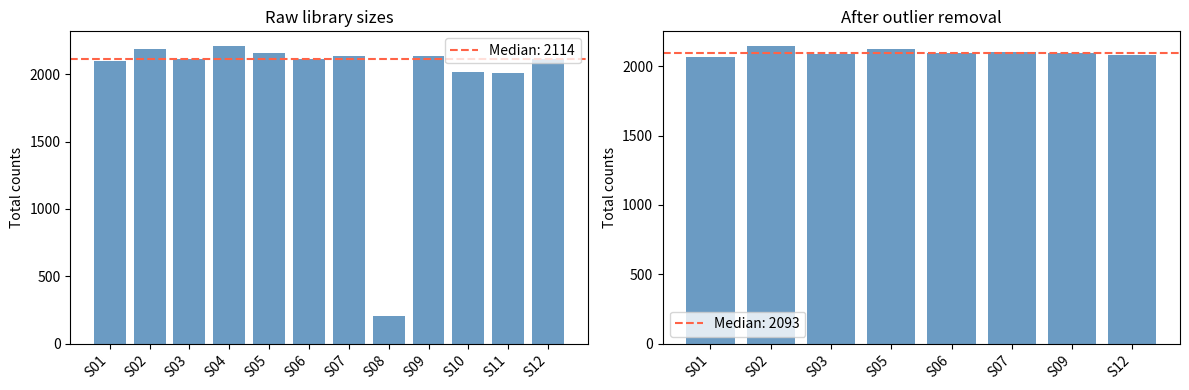

Recreate this plot in Python.
import pandas as pd
import numpy as np
rng = np.random.default_rng(42)

# Cell 6.1 — Build a dirty synthetic dataset
n_genes, n_samples = 200, 12
genes = [f"GENE_{i:04d}" for i in range(n_genes)]
samples = [f"S{i+1:02d}" for i in range(n_samples)]

counts = rng.negative_binomial(n=5, p=0.3, size=(n_genes, n_samples)).astype(float)

# Introduce problems:
# 1. Duplicate gene IDs
genes[10] = genes[5]   # gene 10 is a duplicate of gene 5
# 2. Low-count genes
counts[20:40, :] = rng.integers(0, 2, size=(20, n_samples))
# 3. One outlier sample (library size 10× lower)
counts[:, 7] = counts[:, 7] / 10
# 4. Some NaN values
counts[50, 2] = np.nan
counts[51, 3] = np.nan

df_raw = pd.DataFrame(counts, index=genes, columns=samples)
df_raw.index.name = "gene_id"

print(f"Raw shape: {df_raw.shape}")
print(f"NaN count: {df_raw.isna().sum().sum()}")
print(f"Duplicate gene IDs: {df_raw.index.duplicated().sum()}")
print(f"Library sizes (total counts per sample):")
print(df_raw.sum(axis=0).round(0).to_dict())

# Cell 6.2 — Step 1: Resolve duplicate gene IDs
def resolve_duplicates(df: pd.DataFrame) -> pd.DataFrame:
    """
    For duplicate gene IDs, keep the row with higher total count.
    Logs how many duplicates were found and resolved.
    """
    n_dupes = df.index.duplicated().sum()
    if n_dupes == 0:
        print("No duplicate gene IDs found.")
        return df
    print(f"Found {n_dupes} duplicate gene IDs — keeping row with highest total count.")
    # Sum NaN-filled counts for ranking
    totals = df.fillna(0).sum(axis=1)
    df = df.copy()
    df["_total"] = totals
    df = df.sort_values("_total", ascending=False)
    df = df[~df.index.duplicated(keep="first")].drop(columns="_total")
    print(f"  Resolved → {df.shape[0]} unique genes")
    return df

df1 = resolve_duplicates(df_raw)
print(f"After dedup: {df1.shape}")

# Cell 6.3 — Step 2: Filter low-count genes
def filter_low_counts(
    df: pd.DataFrame,
    min_count: float = 10,
    min_samples: int = 3,
) -> pd.DataFrame:
    """
    Remove genes where fewer than min_samples have count >= min_count.
    """
    keep_mask = (df >= min_count).sum(axis=1) >= min_samples
    n_removed = (~keep_mask).sum()
    print(f"Low-count filter: removed {n_removed} genes ({keep_mask.sum()} kept)")
    return df[keep_mask]

df2 = filter_low_counts(df1, min_count=10, min_samples=3)

# Cell 6.4 — Step 3: Detect outlier samples using MAD
def flag_outlier_samples(
    df: pd.DataFrame,
    mad_threshold: float = 3.0,
) -> tuple[pd.DataFrame, list[str]]:
    """
    Flag samples whose total library size deviates by > mad_threshold * MAD
    from the median library size.

    Returns
    -------
    df_clean : DataFrame without flagged samples
    flagged  : list of flagged sample names
    """
    lib_sizes = df.sum(axis=0)
    median_lib = lib_sizes.median()
    mad = (lib_sizes - median_lib).abs().median()
    z_mad = (lib_sizes - median_lib).abs() / (mad + 1e-9)
    flagged = list(z_mad[z_mad > mad_threshold].index)
    print(f"Outlier samples (MAD threshold={mad_threshold}): {flagged}")
    return df.drop(columns=flagged), flagged

df3, flagged = flag_outlier_samples(df2)
print(f"Shape after removing outliers: {df3.shape}")

# Cell 6.5 — Step 4: Log2 + pseudocount and CPM
def log2_cpm(df: pd.DataFrame, pseudocount: float = 1.0) -> pd.DataFrame:
    """CPM normalize then log2-transform."""
    cpm = df.div(df.sum(axis=0)) * 1e6
    return np.log2(cpm + pseudocount)

df_clean = log2_cpm(df3.fillna(0))  # fill remaining NaN before transform
print(f"Clean dataset shape: {df_clean.shape}")
print(f"Value range: [{df_clean.min().min():.2f}, {df_clean.max().max():.2f}]")

# Cell 7.1 — Library size before and after outlier removal
import matplotlib.pyplot as plt

fig, axes = plt.subplots(1, 2, figsize=(12, 4))

for ax, data, title in zip(axes,
    [df_raw.sum(axis=0), df3.sum(axis=0)],
    ["Raw library sizes", "After outlier removal"]):
    ax.bar(range(len(data)), data.values, color="steelblue", alpha=0.8)
    ax.axhline(data.median(), color="tomato", linestyle="--", label=f"Median: {data.median():.0f}")
    ax.set_xticks(range(len(data)))
    ax.set_xticklabels(data.index, rotation=45, ha="right")
    ax.set_ylabel("Total counts")
    ax.set_title(title)
    ax.legend()

plt.tight_layout()
plt.show()
